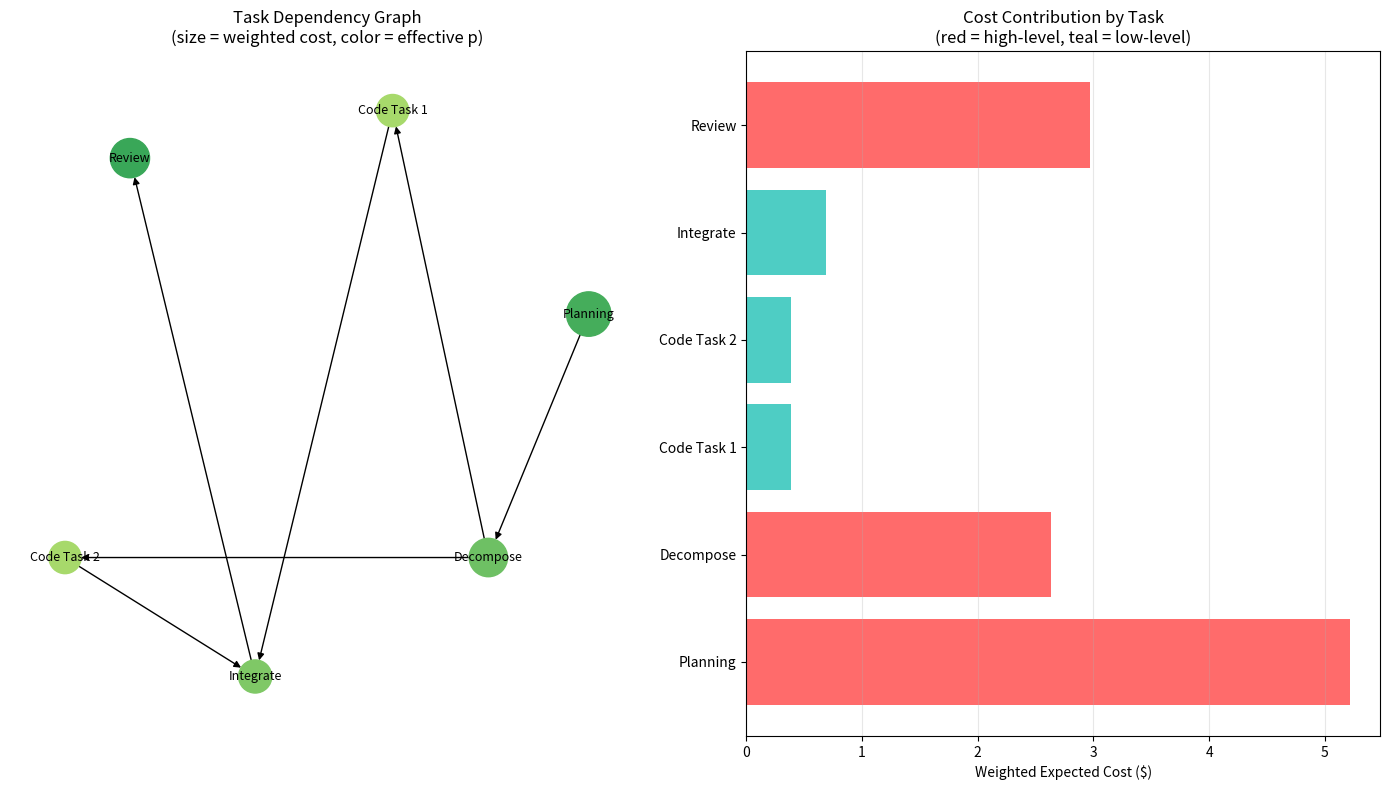
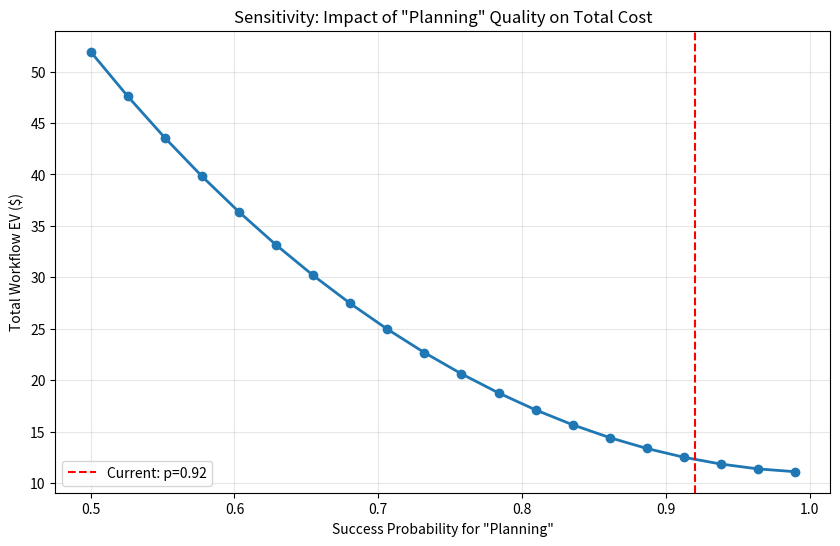

Python code for these plots, in order:
# -*- coding: utf-8 -*-
"""cost_benefit_analysis_framework.ipynb

Automatically generated by Colab.

Original file is located at
    https://colab.research.google.com/drive/1_Vqa-qH-0WfZh8ngtet-l9bN-g1ILRKT

# Choosing AI Models: A Cost-Benefit Analysis Framework
Standard benchmarks and leaderboards measure an AI model's raw capability, but they don't tell the whole story. They ignore crucial, real-world factors that every developer and business must face: your budget, your time, and the actual cost when a model fails and a human has to intervene.

This document presents a simple framework to move beyond abstract accuracy and calculate the total expected monetary cost of using an AI model for a specific task. By factoring in API fees, the probability of success, the cost of retries, and the financial impact of complete failure, you can make a rational, data-driven decision. It helps you answer the real question: which model provides the most value for your specific workflow, not just the one with the highest benchmark score.
##  Variable definitions (per task)

| Symbol | Meaning | Typical unit |
|---|---|---|
| p | first-attempt success probability | 0–1 |
| c | cost of the **first** attempt (API \$ + your prompting/inspection time monetised at v) | \$ |
| r | max **retries** you are willing to pay for (≥ 0) | integer |
| f | cost of **one** retry (API \$ + your time \$; often f ≈ c) | \$ |
| F | fallback cost if every AI attempt fails (human dev, rewrite, etc.) | \$ |
| t | **extra** hours you lose on final failure (context-switching, re-spec, hand-off …) | h |
| v | value of your time | \$/h |


##  Underlying Assumptions

*   The probability of success `p` is independent and constant for each attempt.
*   The cost of each retry `f` is constant.

##  Core probabilities

Total probability that the model succeeds within the allowed `r+1` attempts:
$$P_{\text{success}} = 1 - (1 - p)^{r+1}$$

##  Expected cost when the model **eventually succeeds**

We always pay `c` once. Retries are paid only on earlier failure, and we condition on the set of successful outcomes.

Expected number of retries **given eventual success**:
$$E[R \mid \text{succ}] = \frac{1 - p}{p} \cdot \frac{1 - (1 - p)^{r+1} - (r+1)\,p\,(1 - p)^r}{1 - (1 - p)^{r+1}}$$

*(**Derivation note:** This is derived from the mean of a geometric distribution, conditional on success occurring within the first `r+1` trials.)*

Hence, the expected cost **given eventual success**:
$$C_{\text{success}} = c + f \cdot E[R \mid \text{succ}]$$

##  Expected cost when the model **finally fails**

On final failure, we have made all `r+1` attempts (the first attempt plus `r` retries), then pay the fallback penalty.

The cost is therefore:
$$C_{\text{fail}} = c + r\,f + F + t\,v$$

##  Total expected monetary cost of the task

$$\text{EV}_{\text{task}} = P_{\text{success}} \cdot C_{\text{success}} + (1 - P_{\text{success}}) \cdot C_{\text{fail}}$$

##  Sanity-check: single-shot (no retries, r = 0)

$$\text{EV}_{\text{task}} = p \cdot c + (1 - p)(c + F + t\,v) = c + (1 - p)(F + t\,v)$$

##  Worked micro-example

| p | r | c | f | F | t | v |
|---|---|---|---|---|---|---|
| 0.6 | 2 | \$1 | \$1 | \$10 | 1 h | \$50 h⁻¹ |

- $$P_{\text{success}} = 1 - 0.4^{3} = 0.936$$
- $$E[R \mid \text{succ}] = \frac{0.4}{0.6} \cdot \frac{1 - 0.4^{3} - 3 \cdot 0.6 \cdot 0.4^{2}}{0.936} \approx 0.462$$ retries
- $$C_{\text{success}} = 1 + 1 \cdot 0.462 \approx \$1.46$$
- $$C_{\text{fail}} = 1 + 2 \cdot 1 + 10 + 1 \cdot 50 = \$63$$
- $$\text{EV}_{\text{task}} = 0.936 \cdot 1.46 + (1 - 0.936) \cdot 63 \approx \$5.40$$

##  Time-Constrained Retry Budget (optional extension)

If you want to give the AI **only as many retries as fit inside the time a human would spend**, set your maximum retries `r` to:
$$r_{\text{max}} = \left\lfloor \frac{T_{\text{human}}}{T_{\text{AI}}} \right\rfloor - 1$$

where:
- $$T_{\text{human}}$$ = human hours for the task
- $$T_{\text{AI}}$$ = AI hours per attempt (wall-clock + your inspection time)

Then plug $$r = r_{\text{max}}$$ into the formulas above to obtain a **time-fair** EV comparison.

##  How to collect the numbers in practice

1.  Pick 30–50 representative tasks.
2.  For each task / model pair record:
    -   pass/fail on first try → p
    -   API \$ + minutes you spent → c
    -   retry cost f (usually ≈ c)
    -   did you stop early? → real r used
    -   fallback you would actually pay → F
    -   extra hours lost if all failed → t
3.  Average EV_task across tasks → EV_model.
4.  Choose the model with the **lowest** EV_model.

##  Why this beats leaderboards

Leaderboards optimise for **accuracy under infinite patience**; your wallet optimises for **accuracy under finite money and time**.
The EV formula converts both dimensions into a single currency (\$) and lets you decide whether a 4% absolute accuracy boost is worth a 3× cost increase.

##  TL;DR

Compute:
“probability it works” × “what you pay when it works”
\+
“probability it bombs” × “what you pay when it bombs”

Pick the model whose **average \$** across your own tasks is lowest.
"""

import networkx as nx
import numpy as np
import matplotlib.pyplot as plt
from typing import Dict, List, Tuple

def ev_task_vectorized(p, r, c, f, F, t, v):
    """Your original function - keeping as-is"""
    q = 1 - p
    k = r + 1
    P_success = 1 - q**k
    p_safe = np.where(p == 1, 1 - 1e-9, p)
    numerator = 1 - q**k - k * p_safe * q**(k - 1)
    E_R_succ = np.divide((q / p_safe) * numerator, P_success,
                         out=np.zeros_like(P_success, dtype=float),
                         where=P_success!=0)
    C_success = c + f * E_R_succ
    C_fail = c + r * f + F + t * v
    EV_task = P_success * C_success + (1 - P_success) * C_fail
    return EV_task, P_success

class TaskDAG:
    """
    Represents a workflow as a DAG where task success probabilities
    propagate through dependencies.
    """

    def __init__(self, base_params: Dict):
        """
        Args:
            base_params: dict with keys 'F', 't', 'v' for fallback costs
        """
        self.G = nx.DiGraph()
        self.base_params = base_params
        self.results = {}  # Store computed results per node

    def add_task(self, name: str, p_intrinsic: float, c: float, r: int = 2,
                 level: str = "low", criticality: float = 1.0):
        """
        Add a task node to the DAG.

        Args:
            name: Task identifier
            p_intrinsic: Success probability assuming perfect inputs
            c: Cost per attempt
            r: Max retries
            level: "high" (planning/arch) or "low" (implementation)
            criticality: Multiplier for how important this task is (default 1.0)
        """
        self.G.add_node(name,
                       p_intrinsic=p_intrinsic,
                       c=c,
                       r=r,
                       level=level,
                       criticality=criticality)

    def add_dependency(self, upstream: str, downstream: str,
                       quality_degradation: float = 0.9):
        """
        Add a dependency edge.

        Args:
            upstream: Parent task
            downstream: Child task
            quality_degradation: How much upstream failure affects downstream
                                (1.0 = full propagation, 0.0 = no effect)
        """
        self.G.add_edge(upstream, downstream, degradation=quality_degradation)

    def compute_effective_p(self, node: str, upstream_success_probs: Dict[str, float]) -> float:
        """
        Calculate effective success probability accounting for upstream failures.

        Uses a multiplicative model where each failed parent reduces the
        effective capability of the current node.
        """
        p_intrinsic = self.G.nodes[node]['p_intrinsic']

        # No parents = just use intrinsic probability
        parents = list(self.G.predecessors(node))
        if not parents:
            return p_intrinsic

        # Compute inherited quality from parents
        inherited_quality = 1.0
        for parent in parents:
            parent_success_prob = upstream_success_probs[parent]
            degradation = self.G.edges[parent, node]['degradation']

            # Model: each parent's failure proportionally reduces our capability
            # If parent has 80% success rate with 0.9 degradation factor:
            # inherited_quality *= 0.8 + (1-0.8) * (1-0.9) = 0.82
            inherited_quality *= (parent_success_prob +
                                (1 - parent_success_prob) * (1 - degradation))

        # Effective probability is intrinsic capability scaled by input quality
        return p_intrinsic * inherited_quality

    def compute_dag_ev(self, show_breakdown: bool = False) -> Tuple[float, Dict]:
        """
        Compute total expected cost for the entire workflow.

        Returns:
            (total_ev, node_details) where node_details contains per-node metrics
        """
        topo_order = list(nx.topological_sort(self.G))
        total_ev = 0
        upstream_success_probs = {}
        node_details = {}

        for node in topo_order:
            # Get effective probability accounting for dependencies
            p_eff = self.compute_effective_p(node, upstream_success_probs)

            # Get node parameters
            c = self.G.nodes[node]['c']
            r = self.G.nodes[node]['r']
            criticality = self.G.nodes[node]['criticality']

            # Calculate EV for this node
            node_ev, node_success_prob = ev_task_vectorized(
                np.array([p_eff]),
                np.array([r]),
                np.array([c]),
                np.array([c]),  # f ≈ c
                np.array([self.base_params['F']]),
                np.array([self.base_params['t']]),
                np.array([self.base_params['v']])
            )

            # Weight by criticality
            weighted_ev = node_ev[0] * criticality
            total_ev += weighted_ev

            # Store results for downstream propagation
            upstream_success_probs[node] = node_success_prob[0]
            node_details[node] = {
                'p_intrinsic': self.G.nodes[node]['p_intrinsic'],
                'p_effective': p_eff,
                'p_success': node_success_prob[0],
                'ev': node_ev[0],
                'weighted_ev': weighted_ev,
                'criticality': criticality,
                'level': self.G.nodes[node]['level']
            }

        if show_breakdown:
            self._print_breakdown(node_details, total_ev)

        return total_ev, node_details

    def _print_breakdown(self, details: Dict, total: float):
        """Pretty print the cost breakdown"""
        print("\n" + "="*80)
        print("WORKFLOW COST BREAKDOWN")
        print("="*80)
        print(f"{'Task':<20} {'Level':<8} {'p_intr':<8} {'p_eff':<8} {'p_succ':<8} {'EV($)':<10} {'Weighted($)'}")
        print("-"*80)

        for node, d in details.items():
            print(f"{node:<20} {d['level']:<8} {d['p_intrinsic']:<8.3f} "
                  f"{d['p_effective']:<8.3f} {d['p_success']:<8.3f} "
                  f"{d['ev']:<10.2f} {d['weighted_ev']:.2f}")

        print("-"*80)
        print(f"{'TOTAL':<20} {'':<8} {'':<8} {'':<8} {'':<8} {'':<10} ${total:.2f}")
        print("="*80 + "\n")

    def visualize(self, node_details: Dict = None, figsize=(14, 8)):
        """
        Visualize the DAG with color-coding based on effective success rates.
        """
        fig, (ax1, ax2) = plt.subplots(1, 2, figsize=figsize)

        # Left plot: Task structure
        pos = nx.spring_layout(self.G, k=2, iterations=50)

        if node_details:
            # Color by effective success probability
            node_colors = [node_details[node]['p_effective']
                          for node in self.G.nodes()]
            node_sizes = [node_details[node]['weighted_ev'] * 100 + 500
                         for node in self.G.nodes()]
        else:
            node_colors = ['lightblue'] * len(self.G.nodes())
            node_sizes = [2000] * len(self.G.nodes())

        nx.draw(self.G, pos, with_labels=True, node_color=node_colors,
               node_size=node_sizes, font_size=9, arrows=True,
               cmap='RdYlGn', vmin=0.5, vmax=1.0, ax=ax1)
        ax1.set_title("Task Dependency Graph\n(size = weighted cost, color = effective p)")

        # Right plot: Cost breakdown
        if node_details:
            nodes = list(node_details.keys())
            weighted_costs = [node_details[n]['weighted_ev'] for n in nodes]
            colors = ['#ff6b6b' if node_details[n]['level'] == 'high'
                     else '#4ecdc4' for n in nodes]

            ax2.barh(nodes, weighted_costs, color=colors)
            ax2.set_xlabel('Weighted Expected Cost ($)')
            ax2.set_title('Cost Contribution by Task\n(red = high-level, teal = low-level)')
            ax2.grid(axis='x', alpha=0.3)

        plt.tight_layout()
        plt.show()

    def sensitivity_analysis(self, node: str, p_range: np.ndarray = None):
        """
        Show how varying one node's p_intrinsic affects total workflow EV.

        This reveals which tasks are most critical to optimize.
        """
        if p_range is None:
            p_range = np.linspace(0.5, 0.99, 20)

        original_p = self.G.nodes[node]['p_intrinsic']
        evs = []

        for p in p_range:
            self.G.nodes[node]['p_intrinsic'] = p
            ev, _ = self.compute_dag_ev()
            evs.append(ev)

        # Restore original
        self.G.nodes[node]['p_intrinsic'] = original_p

        plt.figure(figsize=(10, 6))
        plt.plot(p_range, evs, marker='o', linewidth=2)
        plt.axvline(original_p, color='r', linestyle='--',
                   label=f'Current: p={original_p:.2f}')
        plt.xlabel(f'Success Probability for "{node}"')
        plt.ylabel('Total Workflow EV ($)')
        plt.title(f'Sensitivity: Impact of "{node}" Quality on Total Cost')
        plt.grid(True, alpha=0.3)
        plt.legend()
        plt.show()

        return p_range, evs

base_params = {'F': 20, 't': 0.5, 'v': 100}

# Scenario 1: Good planning
print("SCENARIO 1: High-quality planning (p=0.92)")
dag1 = TaskDAG(base_params)
dag1.add_task("Planning", p_intrinsic=0.92, c=2.0, r=1, level="high", criticality=2.0)
dag1.add_task("Decompose", p_intrinsic=0.90, c=1.5, r=2, level="high", criticality=1.5)
dag1.add_task("Code Task 1", p_intrinsic=0.85, c=0.3, r=3, level="low")
dag1.add_task("Code Task 2", p_intrinsic=0.85, c=0.3, r=3, level="low")
dag1.add_task("Integrate", p_intrinsic=0.88, c=0.5, r=2, level="low")
dag1.add_task("Review", p_intrinsic=0.93, c=1.8, r=1, level="high", criticality=1.3)

dag1.add_dependency("Planning", "Decompose", quality_degradation=0.95)
dag1.add_dependency("Decompose", "Code Task 1", quality_degradation=0.90)
dag1.add_dependency("Decompose", "Code Task 2", quality_degradation=0.90)
dag1.add_dependency("Code Task 1", "Integrate", quality_degradation=0.85)
dag1.add_dependency("Code Task 2", "Integrate", quality_degradation=0.85)
dag1.add_dependency("Integrate", "Review", quality_degradation=0.90)

ev1, details1 = dag1.compute_dag_ev(show_breakdown=True)

# Scenario 2: Poor planning
print("\nSCENARIO 2: Low-quality planning (p=0.65) - same models downstream")
dag2 = TaskDAG(base_params)
dag2.add_task("Planning", p_intrinsic=0.65, c=2.0, r=1, level="high", criticality=2.0)
dag2.add_task("Decompose", p_intrinsic=0.90, c=1.5, r=2, level="high", criticality=1.5)
dag2.add_task("Code Task 1", p_intrinsic=0.85, c=0.3, r=3, level="low")
dag2.add_task("Code Task 2", p_intrinsic=0.85, c=0.3, r=3, level="low")
dag2.add_task("Integrate", p_intrinsic=0.88, c=0.5, r=2, level="low")
dag2.add_task("Review", p_intrinsic=0.93, c=1.8, r=1, level="high", criticality=1.3)

dag2.add_dependency("Planning", "Decompose", quality_degradation=0.95)
dag2.add_dependency("Decompose", "Code Task 1", quality_degradation=0.90)
dag2.add_dependency("Decompose", "Code Task 2", quality_degradation=0.90)
dag2.add_dependency("Code Task 1", "Integrate", quality_degradation=0.85)
dag2.add_dependency("Code Task 2", "Integrate", quality_degradation=0.85)
dag2.add_dependency("Integrate", "Review", quality_degradation=0.90)

ev2, details2 = dag2.compute_dag_ev(show_breakdown=True)

print(f"\n{'='*80}")
print(f"COST IMPACT OF PLANNING QUALITY")
print(f"{'='*80}")
print(f"Good planning (p=0.92): ${ev1:.2f}")
print(f"Poor planning (p=0.65): ${ev2:.2f}")
print(f"Cost increase: ${ev2 - ev1:.2f} ({((ev2/ev1 - 1) * 100):.1f}%)")
print(f"{'='*80}\n")

# Visualize
dag1.visualize(details1)

# Sensitivity analysis
dag1.sensitivity_analysis("Planning")
